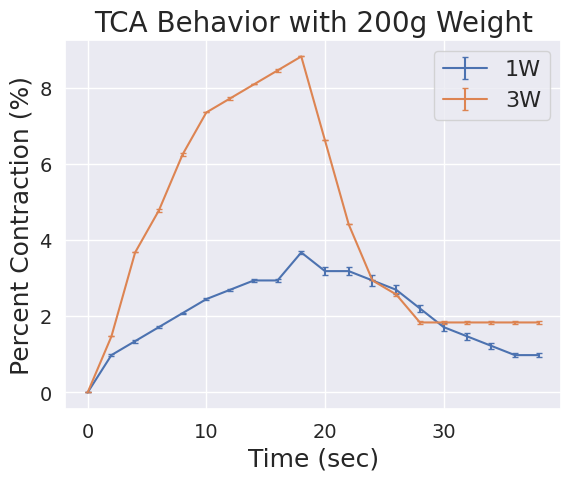

Recreate this plot in Python.
import numpy as np
import matplotlib.pyplot as plt
import seaborn as sns

# data 
t = [0, 2, 4, 6, 8, 10, 12, 14, 16, 18, 20, 22, 24, 26, 28, 30, 32, 34, 36, 38]

# string goes from 2.375 (ish, t0) to 11 inches
g200_w1 = [[3/8, 1/2, 17/32, 9/16, 9/16, 10/16, 10/16, 11/16, 11/16, 3/4, 3/4, 3/4, 3/4, 11/16, 10/16, 10/16, 9/16, 9/16, 1/2, 1/2], 
            [3/8, 7/16, 7/16, 1/2, 9/16, 9/16, 10/16, 10/16, 10/16, 11/16, 11/16, 11/16, 11/16, 11/16, 10/16, 9/16, 9/16, 1/2, 1/2, 1/2], 
            [3/8, 7/16, 1/2, 1/2, 17/32, 9/16, 9/16, 9/16, 9/16, 10/16, 1/2, 1/2, 7/16, 7/16, 7/16, 3/8, 3/8, 3/8, 3/8, 3/8]] 
g200_w2 = [[], [], []]
g200_w3 = [[3/8, 1/2, 11/16, 12/16, 14/16, 1, 1, 17/16, 17/16, 18/16, 15/16, 3/4, 10/16, 9/16, 1/2, 1/2, 1/2, 1/2, 1/2, 1/2],
           [1/4, 3/8, 9/16, 11/16, 13/16, 14/16, 15/16, 15/16, 1, 1, 13/16, 10/16, 1/2, 1/2, 7/16, 7/16, 7/16, 7/16, 7/16, 7/16]]
        #    [14/16, 1, 17/16, 17/16, 18/16, 18/16, 19/16, 19/16, 19/16, 19/16, 19/16, 20/16, 20/16, 20/16, 20/16, 21/16, 21/16, 20/16, 19/16, 15/16]]
           
        #    []]

g100_w1 = [[], [], []]
g100_w2 = [[], [], []]
g100_w3 = [[], [], []]


def calc_mean_and_error(data):
    # normalize each bc I'm a goon 
    for i, _ in enumerate(data):
        data[i] = data[i] - data[i][0]
    mean = np.mean(data, axis=0)
    st_dev = np.std(data, axis=0)
    return mean, st_dev

def calc_strain(l, delta_l):
    return (l - np.array(delta_l)) / l

def calc_percent_contraction(l, delta_l):
    return (np.array(delta_l) / l) * 100

g200_w1_mean, g200_w1_st_dev = calc_mean_and_error(np.array(g200_w1))
g200_w3_mean, g200_w3_st_dev = calc_mean_and_error(np.array(g200_w3))

sns.set_theme()
fig, ax = plt.subplots(1,1)
ax.tick_params(axis='both', labelsize=14)
ax.errorbar(t, calc_percent_contraction(8.5, g200_w1_mean), yerr=g200_w1_st_dev, capsize=2, label="1W")
ax.errorbar(t, calc_percent_contraction(8.5, g200_w3_mean), yerr=g200_w3_st_dev, capsize=2, label="3W")
ax.set_xlabel("Time (sec)", fontsize=18)
ax.set_ylabel("Percent Contraction (%)", fontsize=18)
ax.set_title("TCA Behavior with 200g Weight", fontsize=20)
plt.legend(loc=0, fontsize=16)
plt.show()